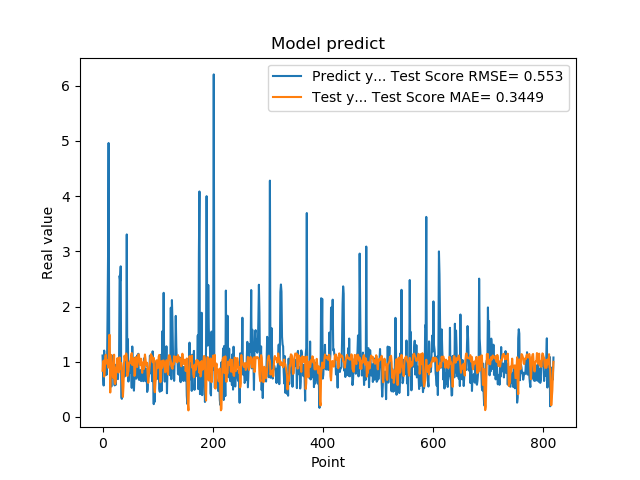

The table this chart was drawn from, first rows:
1.111775994300842507e+00, 8.358619777133496909e-01
7.566530108451843262e-01, 9.847295022346996829e-01
5.684260129928588867e-01, 1.019748745211174201e+00
1.201630949974060059e+00, 7.298831831332510678e-01
8.802530169486999512e-01, 8.532028477326961680e-01
8.531429767608642578e-01, 1.094585168477644865e+00
7.591750025749206543e-01, 1.125633728111004261e+00
1.005007982254028320e+00, 9.667558265430631348e-01
7.687720060348510742e-01, 9.848874410965636761e-01
1.740013241767883301e+00, 1.022794129191881396e+00
2.913533687591552734e+00, 8.908656075874151758e-01
4.963075160980224609e+00, 9.176098659344295028e-01
1.471215128898620605e+00, 1.480920110949115909e+00
1.000648975372314453e+00, 1.487084799174879679e+00
8.220189809799194336e-01, 4.412222918157150953e-01
9.362199902534482643e-01, 1.111792684117726804e+00
5.486897230148315430e-01, 1.122821384257290722e+00
1.111255049705505371e+00, 8.256971221231573788e-01
7.148039937019348145e-01, 7.864312242906585926e-01
1.052167057991027832e+00, 7.062619394426588038e-01
8.955980539321898304e-01, 9.004280078035281631e-01
7.769405245780944824e-01, 1.126731866163132922e+00
5.699509978294372559e-01, 6.226737309528583841e-01
8.244060277938842773e-01, 5.926517308325698341e-01
5.800840258598327637e-01, 6.516662221127262900e-01
9.488009810447691761e-01, 8.957696508002660485e-01
7.918390035629272461e-01, 9.066444349008566661e-01
6.937990188598632812e-01, 1.064340374049101090e+00
6.834830045700073242e-01, 9.250078580228978664e-01
9.433320164680479847e-01, 8.036732253216798405e-01
1.032713770866394043e+00, 9.035872032712040092e-01
2.556216001510620117e+00, 1.076872334373904394e+00
2.464895963668823242e+00, 8.643003084218183751e-01
2.728049993515014204e+00, 9.798577854721413072e-01
3.558506965637206476e-01, 9.780083115401427829e-01
3.262020051479339600e-01, 7.653450143359247226e-01
3.781589865684509277e-01, 5.895394450384753293e-01
6.306380033493041992e-01, 3.624095936774676119e-01
8.854129910469055176e-01, 5.552620705268382917e-01
9.743152856826782227e-01, 9.618977408053903666e-01
7.307389974594116211e-01, 1.109255987651249997e+00
9.521890282630921520e-01, 1.037163358401387958e+00
1.011654973030090332e+00, 1.051690848091664909e+00
7.643579840660095215e-01, 1.148903362177556398e+00
3.306220054626464844e+00, 1.080076448437352621e+00
7.543110251426696777e-01, 7.381189335093187864e-01
1.409499049186706321e+00, 8.092962518237288849e-01
6.401469707489013672e-01, 8.161494705678180583e-01
8.640019893646240234e-01, 9.856996054956977948e-01
8.469420075416564941e-01, 9.587895003381904369e-01
7.976629734039306641e-01, 1.008494017651996311e+00
9.555831551551821068e-01, 1.017105028487031992e+00
9.546210169792175293e-01, 1.109407216562148024e+00
5.251880288124084473e-01, 1.155782313374481118e+00
1.275226235389709695e+00, 9.390922686264612240e-01
8.355640172958374023e-01, 9.520415481992716700e-01
7.640249729156494141e-01, 1.066098371294371683e+00
4.752210080623626154e-01, 1.041017936270784761e+00
7.414129972457885742e-01, 7.417543589323948305e-01
1.069700956344604492e+00, 7.687080237257193360e-01
7.892770171165466309e-01, 1.083017627843443131e+00
... 759 more rows
